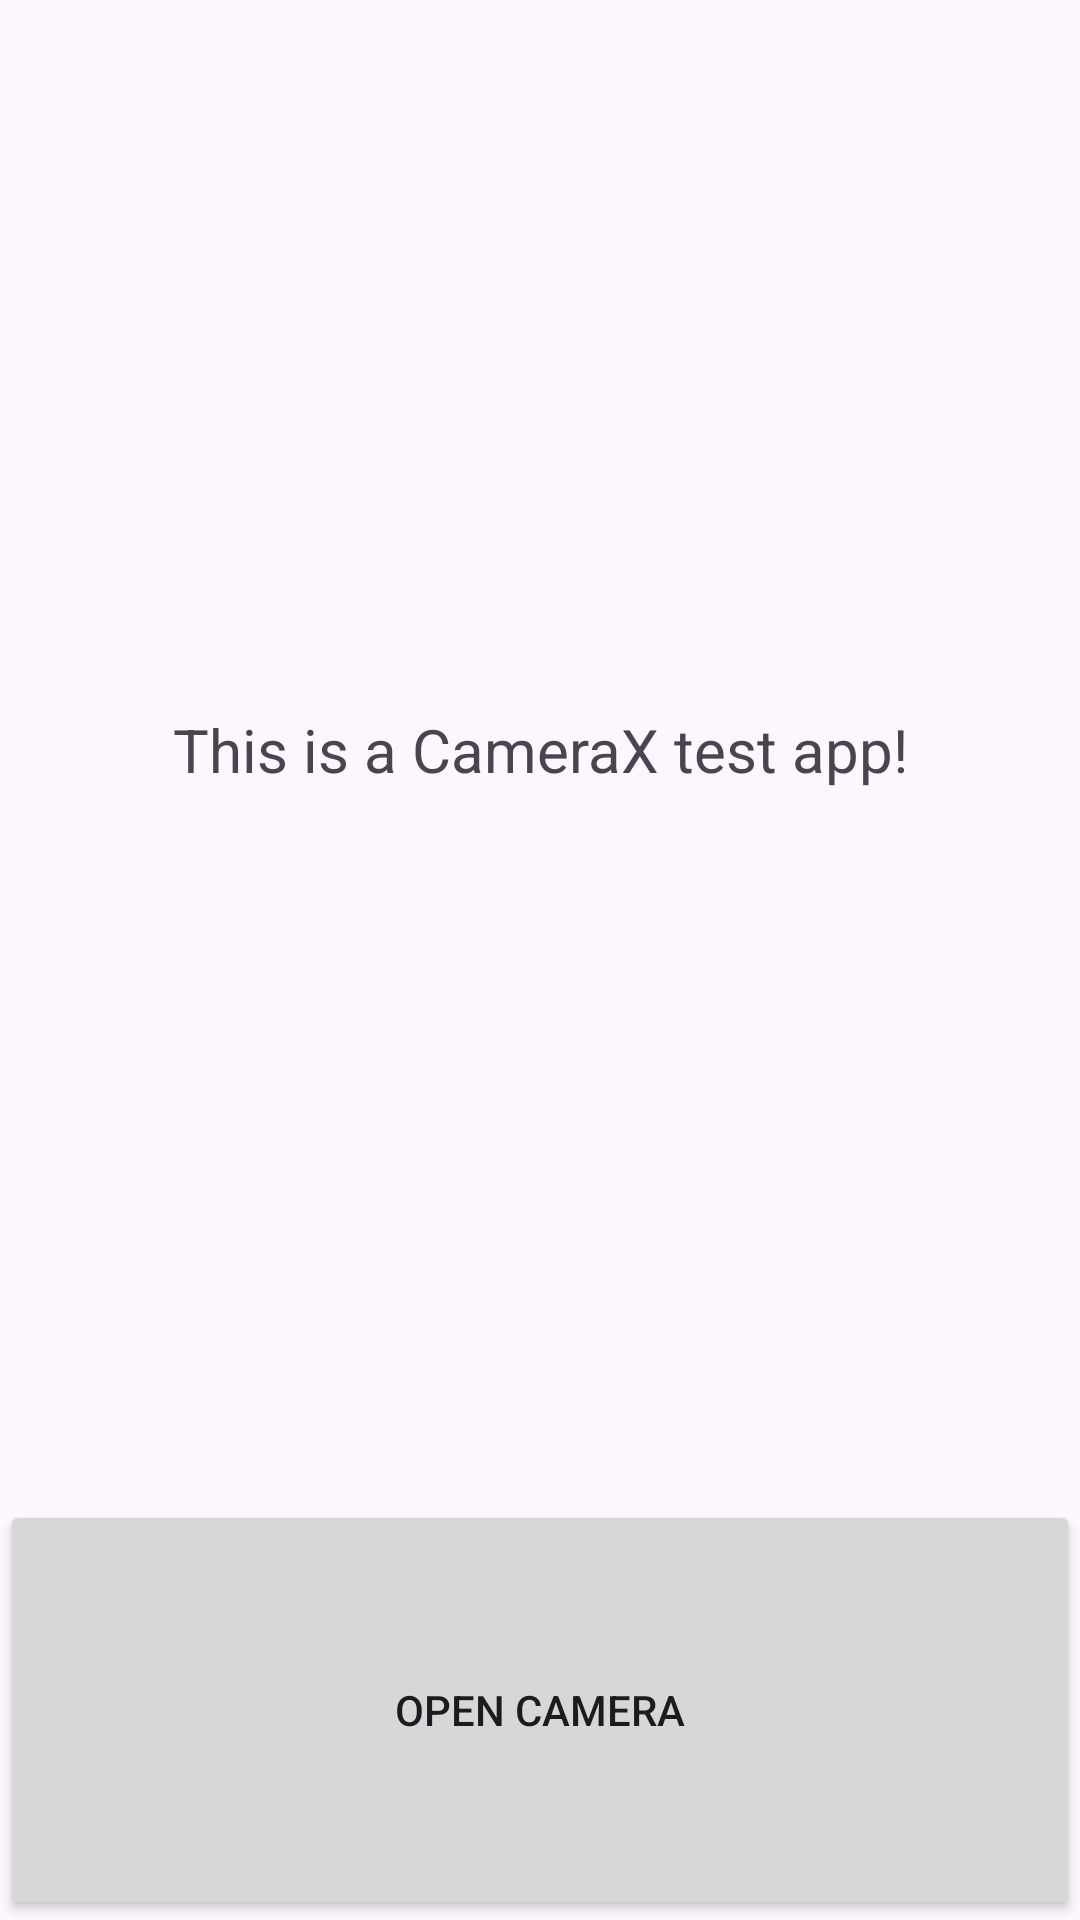

Reconstruct the res/layout file that produces this screen, plus the resources it refers to.
<!-- AndroidManifest.xml: application theme Theme.PR23_CapturaCamaraX -->
<!-- res/layout/activity_main.xml -->
<?xml version="1.0" encoding="utf-8"?>
<androidx.constraintlayout.widget.ConstraintLayout xmlns:android="http://schemas.android.com/apk/res/android"
    xmlns:app="http://schemas.android.com/apk/res-auto"
    xmlns:tools="http://schemas.android.com/tools"
    android:layout_width="match_parent"
    android:layout_height="match_parent"
    tools:context=".MainActivity">

    <LinearLayout
        android:layout_width="match_parent"
        android:layout_height="match_parent"
        android:orientation="vertical">
        <TextView
            android:layout_width="match_parent"
            android:layout_height="500dp"
            android:id="@+id/container"
            android:textSize="20sp"
            android:layout_gravity="center"
            android:text="This is a CameraX test app!"
            android:gravity="center">
        </TextView>

        <Button
            android:id="@+id/enableCamera"
            android:layout_width="match_parent"
            android:layout_height="match_parent"
            android:gravity="center"
            android:text="Open Camera" />
    </LinearLayout>

</androidx.constraintlayout.widget.ConstraintLayout>
<!-- resources referenced by this layout -->
<resources>
  <style name="Theme.PR23_CapturaCamaraX" parent="Base.Theme.PR23_CapturaCamaraX" />
  <style name="Base.Theme.PR23_CapturaCamaraX" parent="Theme.Material3.DayNight.NoActionBar">
          
          
      </style>
</resources>
